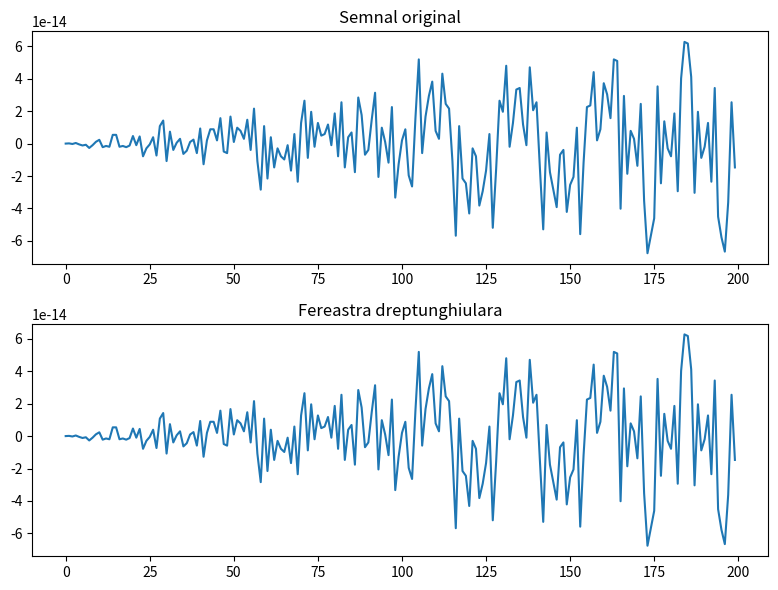
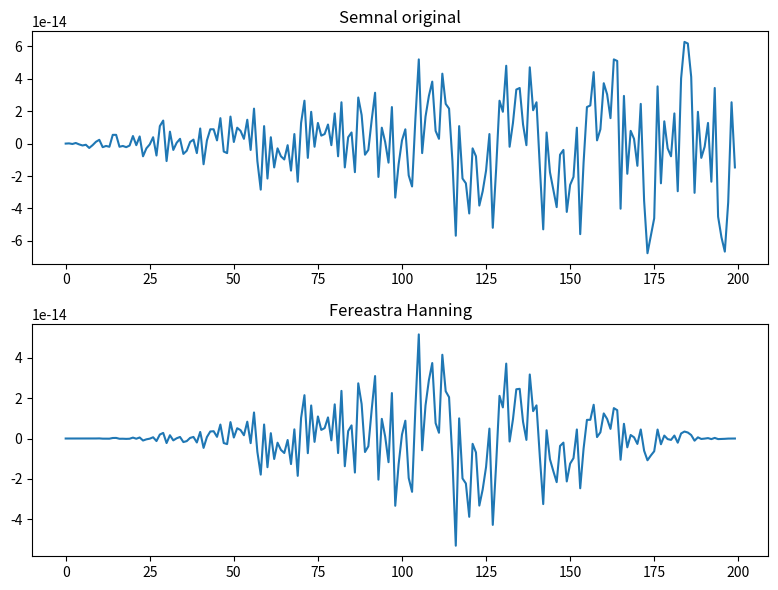

These charts were generated, in order, by the following Python code:
import numpy as np
import math
import matplotlib.pyplot as plt

#Cream functia de initializare cu 1 a matricii ferestrei dreptunghiulare
def fereastra_dreptunghica(Nw):
    return np.ones(Nw)

#Cream functia de initializare cu formula Hanning a metricii ferestrei Hanning
def fereastra_Hanning(Nw):
    return np.hanning(Nw)

#Cream functia de afisare a ploturilor de comparatie a graficului ferestrei drpetunghiulare cu semnalul sinusoidal initial si tot de de comparare a acestuia cu ferestra Hamming
def semnal_plot_cu_fereastra(semnal, fereastra, titlu):
    plt.figure(figsize=(8, 6))
    plt.subplot(211)
    plt.plot(semnal)
    plt.title('Semnal original')
    
    plt.subplot(212)
    plt.plot(semnal * fereastra)
    plt.title(titlu)
    
    plt.tight_layout()
    plt.show()
    
#Declaram parametrii sinusoidei
f = 100 #Frecventa
A = 1 #Amplitudinea
phi = 0 #Faza

#Declaram dimensiunea ferestrei
Nw = 200

#Generam semnalul sinusoidal
t = np.arange(Nw)
semnal = A * np.sin(2 * math.pi * f * t / Nw + phi)

#Construim fereastra dreptunghiulara si afisam efectul asupra semnalului
dreptunghic = fereastra_dreptunghica(Nw)
semnal_plot_cu_fereastra(semnal, dreptunghic, 'Fereastra dreptunghiulara')

#Construim fereastra Hanning si afisam efectul asupra semnalului
hanning = fereastra_Hanning(Nw)
semnal_plot_cu_fereastra(semnal, hanning, 'Fereastra Hanning')